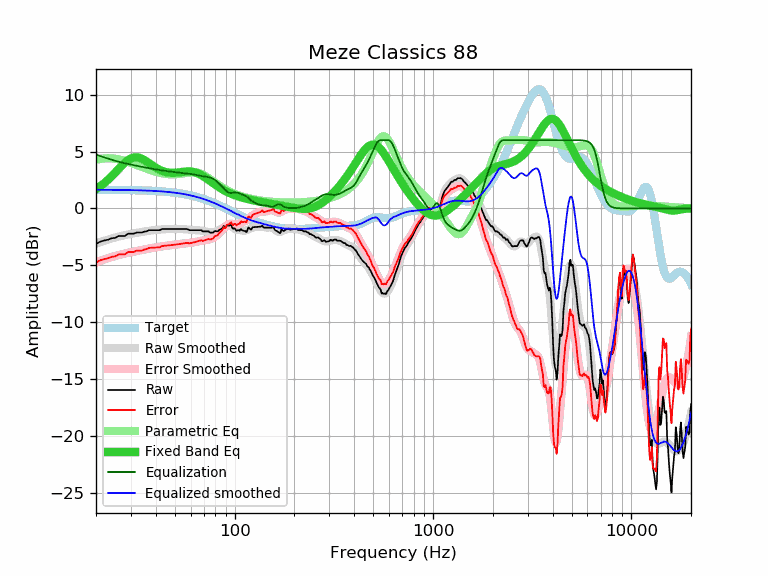

Source data for this figure (header and first rows):
frequency, raw, error, smoothed, error_smoothed, equalization, parametric_eq, equalized_raw, equalized_smoothed, target
20, -3.12, -4.76, -3.09, -4.73, 4.73, 1.69, 1.60, 1.64, 1.64
21, -2.92, -4.56, -2.96, -4.60, 4.60, 1.94, 1.68, 1.64, 1.64
22, -2.82, -4.46, -2.85, -4.48, 4.48, 2.22, 1.66, 1.64, 1.64
23, -2.75, -4.39, -2.74, -4.38, 4.38, 2.52, 1.62, 1.63, 1.63
24, -2.62, -4.26, -2.65, -4.28, 4.28, 2.83, 1.65, 1.63, 1.63
25, -2.59, -4.22, -2.56, -4.19, 4.19, 3.15, 1.59, 1.63, 1.63
26, -2.42, -4.05, -2.48, -4.10, 4.10, 3.47, 1.68, 1.62, 1.62
27, -2.42, -4.05, -2.41, -4.03, 4.03, 3.77, 1.61, 1.62, 1.62
28, -2.42, -4.04, -2.35, -3.97, 3.97, 4.03, 1.54, 1.62, 1.62
29, -2.22, -3.84, -2.29, -3.91, 3.91, 4.25, 1.68, 1.61, 1.61
30, -2.22, -3.83, -2.24, -3.85, 3.85, 4.40, 1.63, 1.61, 1.61
31, -2.22, -3.83, -2.20, -3.80, 3.80, 4.48, 1.57, 1.60, 1.60
32, -2.12, -3.72, -2.15, -3.75, 3.75, 4.50, 1.62, 1.60, 1.60
33, -2.12, -3.72, -2.11, -3.70, 3.70, 4.46, 1.58, 1.59, 1.59
34, -2.12, -3.71, -2.07, -3.66, 3.66, 4.37, 1.53, 1.58, 1.58
35, -2.04, -3.62, -2.04, -3.61, 3.61, 4.26, 1.57, 1.58, 1.58
36, -2.01, -3.58, -2.00, -3.57, 3.57, 4.12, 1.56, 1.57, 1.57
37, -1.91, -3.47, -1.97, -3.53, 3.53, 3.98, 1.62, 1.56, 1.56
38, -1.91, -3.46, -1.95, -3.49, 3.49, 3.84, 1.58, 1.55, 1.55
39, -1.91, -3.45, -1.92, -3.46, 3.46, 3.71, 1.55, 1.54, 1.54
40, -1.91, -3.44, -1.90, -3.43, 3.43, 3.58, 1.51, 1.53, 1.53
41, -1.91, -3.43, -1.88, -3.40, 3.40, 3.48, 1.48, 1.52, 1.52
42, -1.91, -3.42, -1.86, -3.37, 3.37, 3.38, 1.45, 1.51, 1.51
43, -1.81, -3.31, -1.85, -3.34, 3.34, 3.31, 1.53, 1.49, 1.49
44, -1.81, -3.29, -1.84, -3.32, 3.32, 3.24, 1.50, 1.48, 1.48
45, -1.81, -3.28, -1.83, -3.29, 3.29, 3.20, 1.48, 1.46, 1.46
46, -1.81, -3.26, -1.82, -3.27, 3.27, 3.16, 1.45, 1.45, 1.45
47, -1.81, -3.25, -1.81, -3.25, 3.25, 3.14, 1.43, 1.43, 1.43
48, -1.81, -3.23, -1.81, -3.23, 3.23, 3.13, 1.41, 1.42, 1.42
49, -1.81, -3.21, -1.81, -3.21, 3.21, 3.13, 1.39, 1.40, 1.40
50, -1.81, -3.19, -1.81, -3.19, 3.19, 3.13, 1.37, 1.38, 1.38
51, -1.81, -3.17, -1.81, -3.17, 3.17, 3.14, 1.35, 1.36, 1.36
52, -1.81, -3.15, -1.81, -3.15, 3.15, 3.16, 1.33, 1.34, 1.34
53, -1.81, -3.13, -1.81, -3.13, 3.13, 3.18, 1.31, 1.32, 1.32
54, -1.81, -3.11, -1.82, -3.11, 3.11, 3.20, 1.29, 1.29, 1.29
55, -1.81, -3.09, -1.82, -3.09, 3.09, 3.22, 1.28, 1.27, 1.27
56, -1.81, -3.06, -1.83, -3.08, 3.08, 3.23, 1.26, 1.25, 1.25
57, -1.81, -3.04, -1.85, -3.07, 3.07, 3.24, 1.25, 1.22, 1.22
58, -1.83, -3.03, -1.86, -3.05, 3.05, 3.25, 1.22, 1.19, 1.19
59, -1.91, -3.08, -1.87, -3.04, 3.04, 3.25, 1.13, 1.17, 1.17
60, -1.91, -3.05, -1.89, -3.03, 3.03, 3.24, 1.11, 1.14, 1.14
61, -1.91, -3.03, -1.90, -3.01, 3.01, 3.23, 1.09, 1.11, 1.11
62, -1.91, -3.00, -1.91, -2.99, 2.99, 3.21, 1.07, 1.08, 1.08
63, -1.91, -2.96, -1.91, -2.96, 2.96, 3.17, 1.05, 1.05, 1.05
64, -1.91, -2.93, -1.92, -2.94, 2.94, 3.14, 1.02, 1.02, 1.02
65, -1.91, -2.90, -1.92, -2.91, 2.91, 3.09, 0.99, 0.99, 0.99
66, -1.91, -2.87, -1.93, -2.88, 2.88, 3.04, 0.97, 0.95, 0.95
67, -1.91, -2.83, -1.94, -2.86, 2.86, 2.98, 0.95, 0.92, 0.92
68, -1.91, -2.80, -1.96, -2.84, 2.84, 2.92, 0.93, 0.88, 0.88
69, -2.02, -2.87, -1.98, -2.82, 2.82, 2.85, 0.80, 0.85, 0.85
70, -2.02, -2.84, -2.00, -2.81, 2.81, 2.78, 0.78, 0.81, 0.81
71, -2.02, -2.80, -2.02, -2.79, 2.79, 2.71, 0.77, 0.78, 0.78
72, -2.02, -2.76, -2.04, -2.78, 2.78, 2.64, 0.75, 0.74, 0.74
73, -2.02, -2.73, -2.06, -2.76, 2.76, 2.56, 0.73, 0.70, 0.70
74, -2.02, -2.69, -2.07, -2.74, 2.74, 2.49, 0.71, 0.66, 0.66
75, -2.11, -2.74, -2.09, -2.71, 2.71, 2.42, 0.60, 0.62, 0.62
76, -2.13, -2.72, -2.09, -2.68, 2.68, 2.34, 0.54, 0.59, 0.59
77, -2.12, -2.67, -2.09, -2.64, 2.64, 2.27, 0.51, 0.55, 0.55
78, -2.12, -2.63, -2.09, -2.59, 2.59, 2.20, 0.47, 0.51, 0.51
79, -2.01, -2.48, -2.07, -2.53, 2.53, 2.13, 0.52, 0.47, 0.47
... 553 more rows
